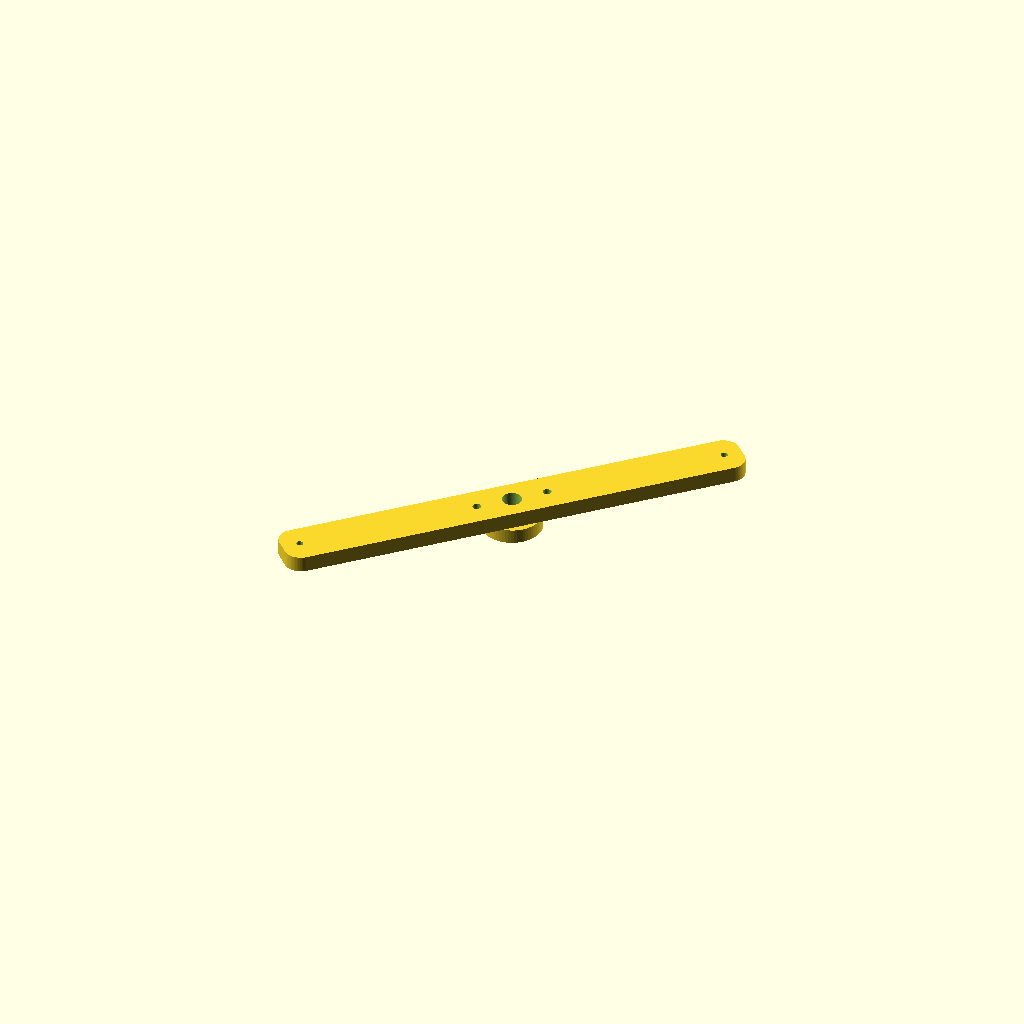
Cell 1: the model at its default parameters.
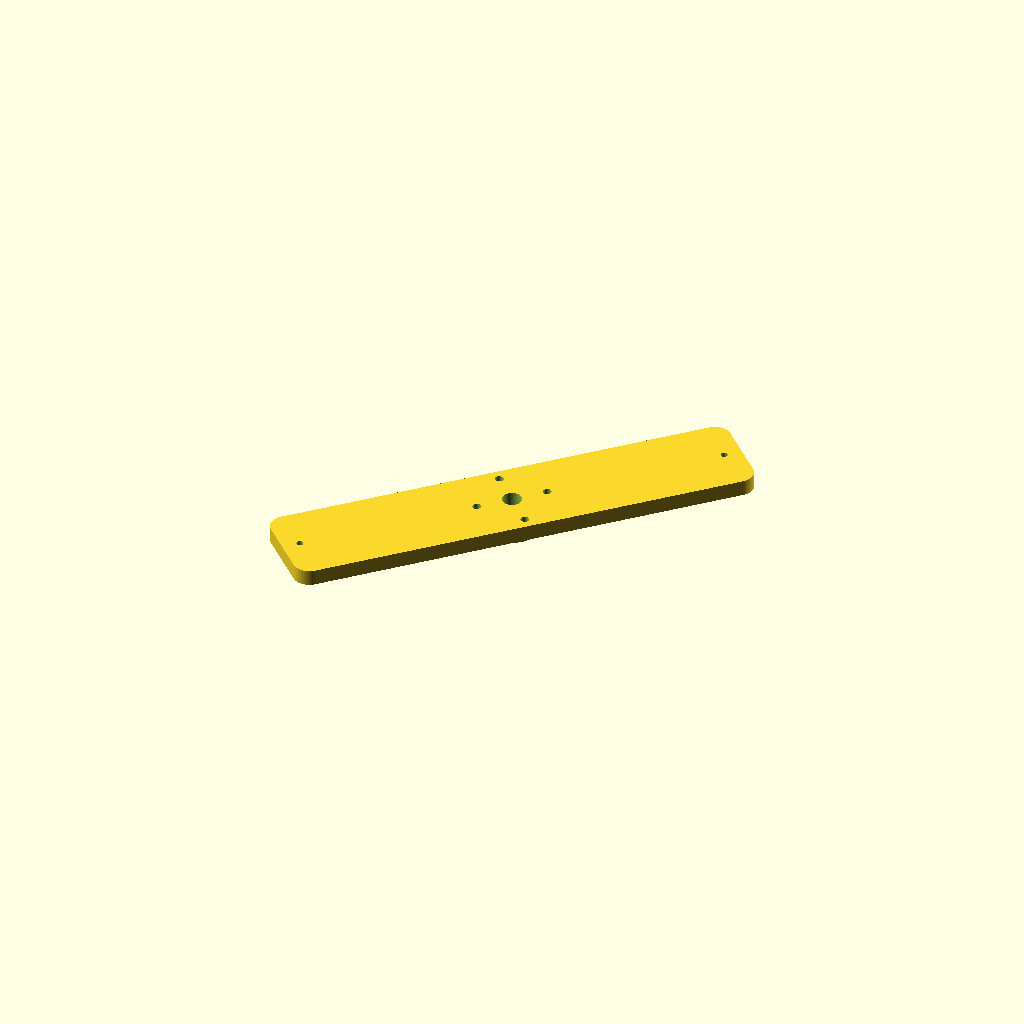
Cell 2: the same model with bar_w = 48.
All cells are drawn from one camera (rotation 55°, 0°, 25°, orthographic, colour scheme Cornfield), so only the parameter changes between them.
Source of the model, champions/runners-2026-10-14/gen-cf-dual-rotor-8p12c-ca-retrofit-r84/endbell_front.scad:
// Gen-CF — front BEARING BRIDGE (bar endbell, 2026-10-10): a 608 boss on a 24 mm wide bar that spans the
// two frame rods at 45 deg and 45+180 deg (R = flange_bolt_r). The front bridge uses the rods at 45/225 deg, the rear
// bridge the rods at 135/315 deg, so the two bridges cross at 90 deg and the stator is held at 4 points.
// A bar instead of a full disc is what lets this big-ring kit fit ONE 410 mm plate. Print flat face DOWN (boss up, no supports).
// Brace holes (temporary M4 jack rods, R = brace_r) sit on the bar axis.
include <parameters.scad>;
$fn = 64;
bar_w = 24;
bar_len = 2 * (flange_bolt_r + 9);
module bar_2d() { offset(r=8) offset(delta=-8) square([bar_len, bar_w], center=true); }
difference() {
    rotate([0, 0, 45]) union() {
        linear_extrude(endbell_thick) bar_2d();
        translate([0, 0, -bearing_h + 0.01]) cylinder(d=30, h=bearing_h);
    }
    translate([0, 0, -bearing_h - 0.1]) cylinder(d=endbell_shaft_clear, h=50);
    translate([0, 0, -bearing_h - 0.02]) cylinder(d=bearing_d, h=bearing_h);
    for (s = [0, 180]) rotate([0, 0, 45 + s]) translate([flange_bolt_r, 0, -20]) cylinder(d=m3_clear, h=60);
    for (a = brace_angles) translate([brace_r*cos(a), brace_r*sin(a), -20]) cylinder(d=brace_d, h=50);
}
Parameter table extracted from the source (name, type, default, range or options):
bar_w: number, default 24
